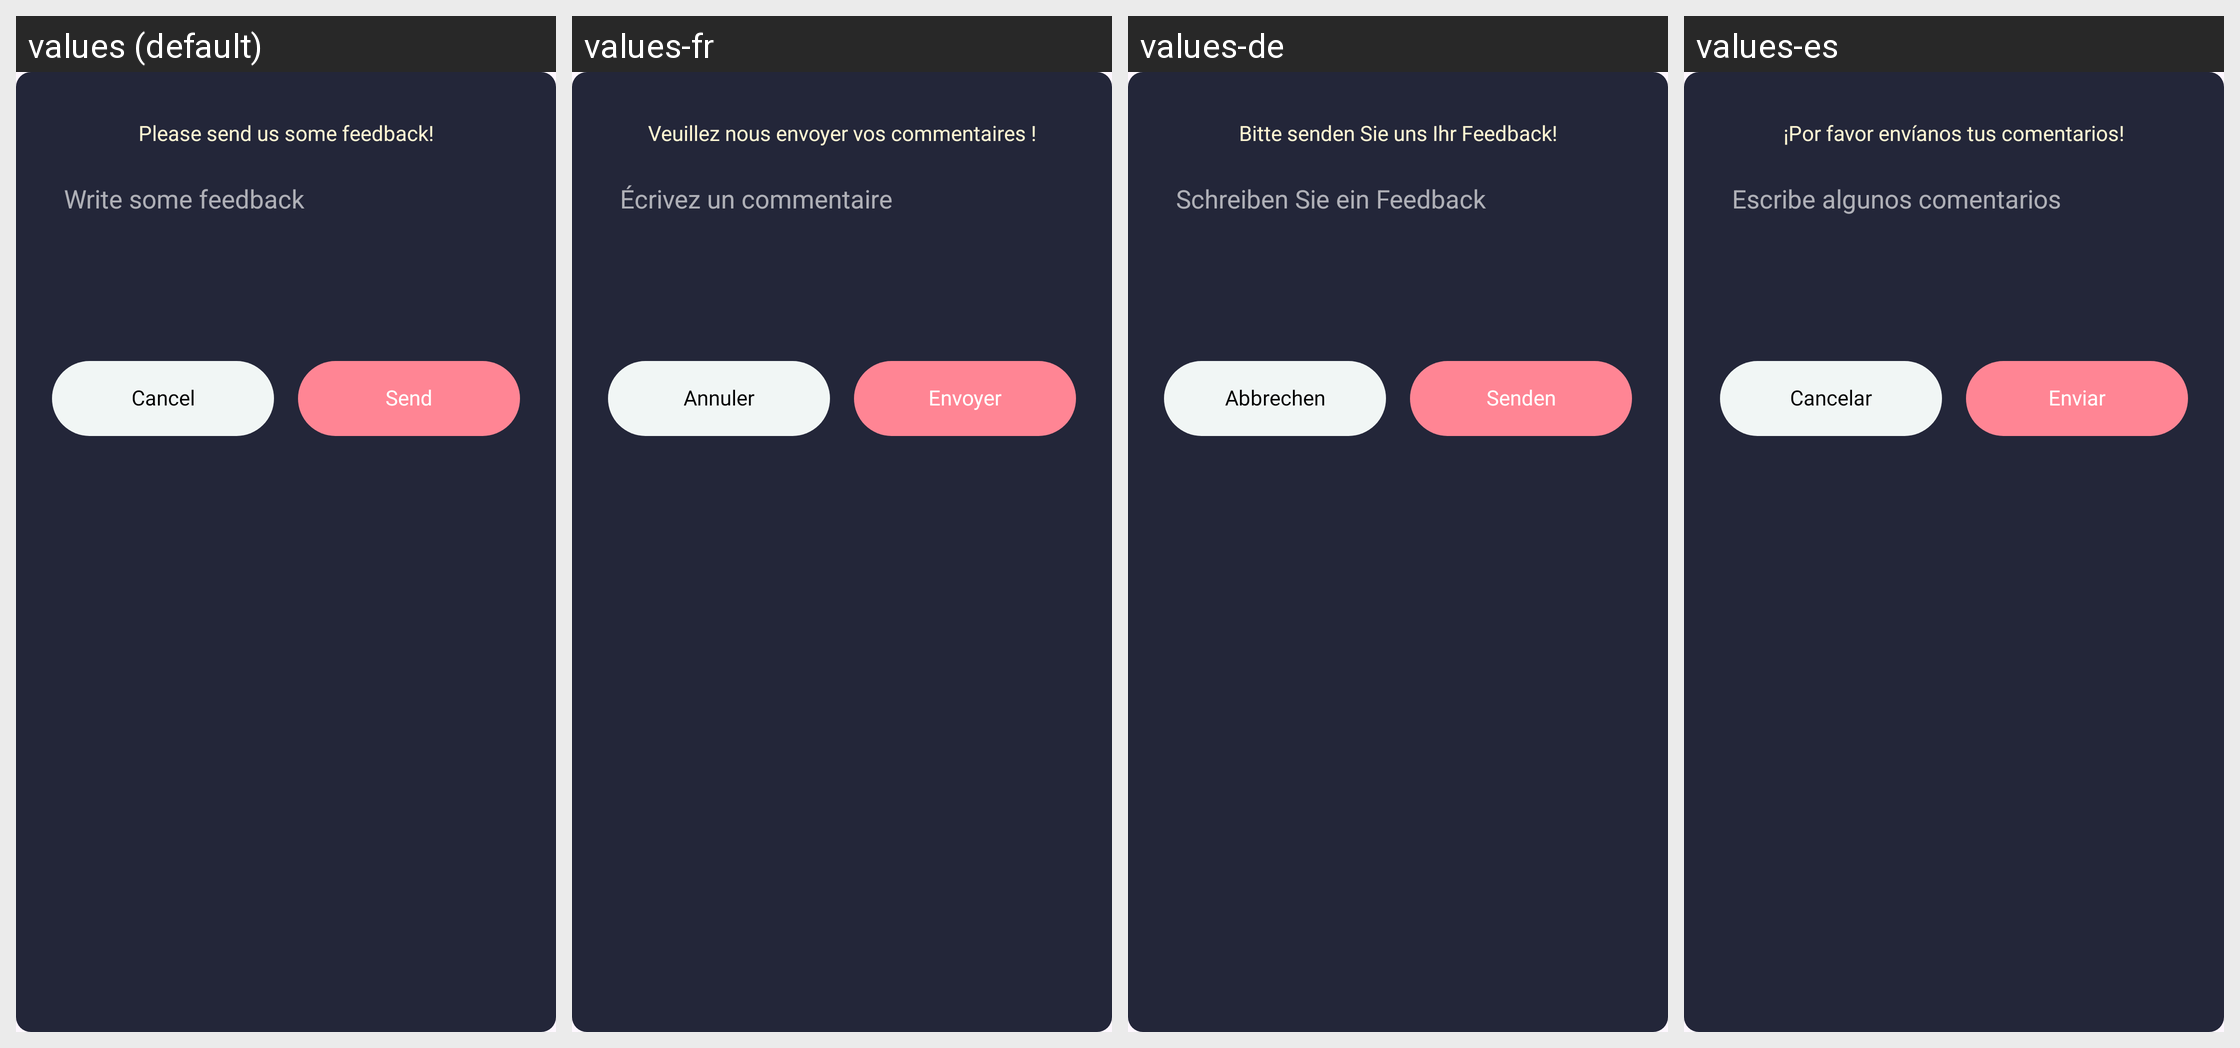

Locale-by-locale string values for the Android screen shown in this grid:
Android screen res/layout/dialog_feedback.xml rendered under 4 locales, left to right: values (default), values-fr, values-de, values-es. Device: Nexus 5 (rendered at 1080×1920; each locale shown at half size, 540×960, under a caption strip naming it); theme Theme.HD_camera.
Other locales in the repository, not shown: values-hi, values-in, values-ja, values-pt, values-vi.
Strings drawn on this screen, with the default value and each locale's value (text and hints the layout hard-codes, and strings that could not be matched under every locale, appear in the picture but are not listed):

please_send_us
  values: Please send us some feedback!
  values-fr: Veuillez nous envoyer vos commentaires !
  values-de: Bitte senden Sie uns Ihr Feedback!
  values-es: ¡Por favor envíanos tus comentarios!

write_some_feedback
  values: Write some feedback
  values-fr: Écrivez un commentaire
  values-de: Schreiben Sie ein Feedback
  values-es: Escribe algunos comentarios

cancel
  values: Cancel
  values-fr: Annuler
  values-de: Abbrechen
  values-es: Cancelar

send
  values: Send
  values-fr: Envoyer
  values-de: Senden
  values-es: Enviar
